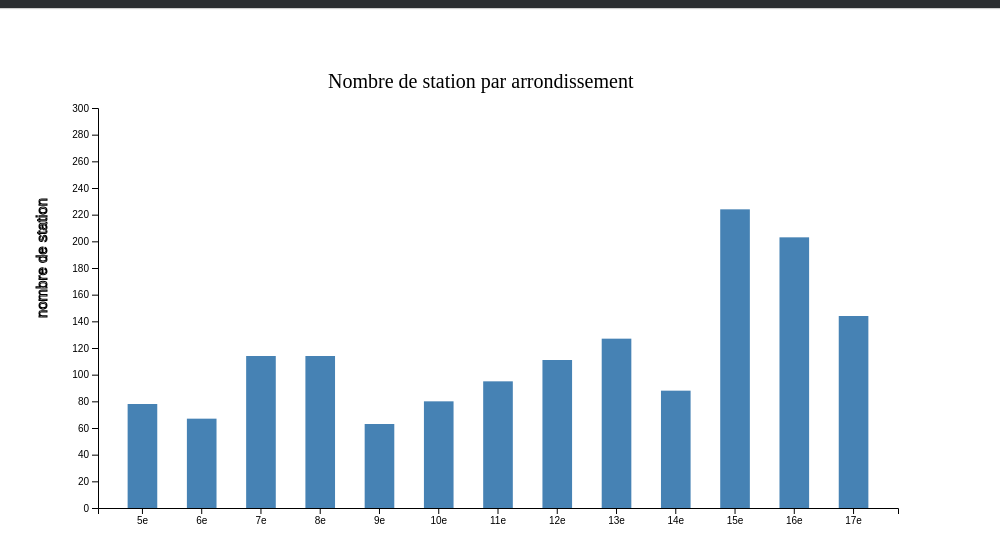
D3 v7 page, settled after 480 driven frames (8 s of simulated time); the page loaded 1 data file(s).


// ── script/chart.js
var svg = d3.select("svg"),
  margin = 200,
  width = svg.attr("width") - margin,
  height = svg.attr("height") - margin;

svg
  .append("text")
  .attr("transform", "translate(100,0)")
  .attr("x", 220)
  .attr("y", 80)
  .attr("font-size", "20px")
  .text("Nombre de station par arrondissement");

var xScale = d3.scaleBand().range([0, width]).padding(0.5),
  yScale = d3.scaleLinear().range([height, 0]);

var g = svg.append("g").attr("transform", "translate(" + 90 + "," + 100 + ")");

d3.csv("bar-data.csv").then(function (data) {
  xScale.domain(
    data.map(function (d) {
      return d.date;
    })
  );
  yScale.domain([
    0,
    300
  ]);

  g.append("g")
    .attr("transform", "translate(0," + height + ")")
    .call(d3.axisBottom(xScale))
    .append("text")
    .attr("y", height - 140)
    .attr("x", width - 400)
    .attr("text-anchor", "end")
    .attr("stroke", "black")
    .attr("font-size", "15px")
    .text("arrondissement");

  g.append("g")
    .call(d3.axisLeft(yScale))
    .append("text")
    .attr("transform", "rotate(-90)")
    .attr("x", -90)
    .attr("y", 25)
    .attr("dy", "-5.1em")
    .attr("text-anchor", "end")
    .attr("stroke", "black")
    .attr("font-size", "15px")
    .text("nombre de station");

  g.selectAll(".bar")
    .data(data)
    .enter()
    .append("rect")
    .attr("class", "bar")
    .attr("x", function (d) {
      return xScale(d.date);
    })
    .attr("y", function (d) {
      return yScale(d.value);
    })
    .attr("width", xScale.bandwidth())
    .attr("height", function (d) {
      return height - yScale(d.value);
    });
}); 


### data: bar-data.csv
date, value
5e, 78
6e, 67
7e, 114
8e, 114
9e, 63
10e, 80
11e, 95
12e, 111
13e, 127
14e, 88
15e, 224
16e, 203
17e, 144